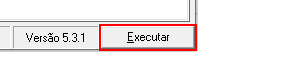
Task: Acessa o SACG e captura o Identificador do titulo.
Workflow: SACG_Inicia_app

Step 1: click on the element 'Executar' in window 'Application Control Client' (acclient.exe)
